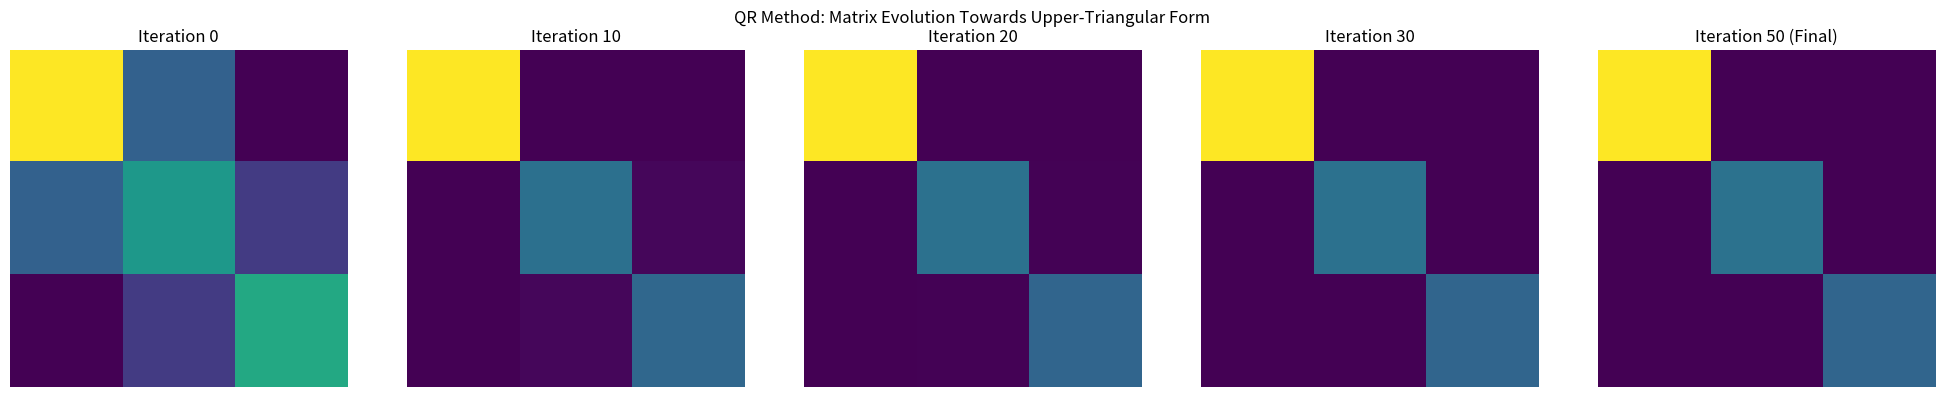
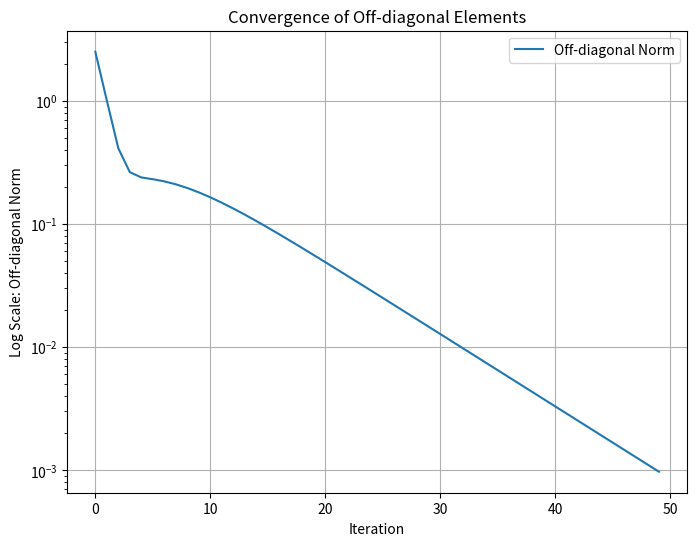

Write Python code to recreate these figures, in order.
import numpy as np
import matplotlib.pyplot as plt


def qr_method_visualization(A, max_iterations=50, tol=1e-8):
    """
    Visualize the QR method's iterative transformation of a matrix towards an upper-triangular form.

    Parameters:
        A (numpy.ndarray): Input square matrix.
        max_iterations (int): Maximum number of iterations.
        tol (float): Convergence tolerance for off-diagonal elements.
    """
    A_k = A.copy()
    n = A.shape[0]
    off_diagonal_norms = []

    fig, axes = plt.subplots(1, 5, figsize=(20, 4))
    step_intervals = max_iterations // 5

    for i in range(max_iterations):
        # Perform QR decomposition
        Q, R = np.linalg.qr(A_k)
        A_k = R @ Q

        # Compute off-diagonal norm to check convergence
        off_diag = A_k - np.diag(np.diag(A_k))
        off_diag_norm = np.linalg.norm(off_diag)
        off_diagonal_norms.append(off_diag_norm)

        # Stop if off-diagonal elements are sufficiently small
        if off_diag_norm < tol:
            print(f"Converged at iteration {i+1}")
            break

        # Plot progress at specific intervals
        if i % step_intervals == 0:
            ax_idx = i // step_intervals
            axes[ax_idx].imshow(A_k, cmap="viridis", interpolation="nearest")
            axes[ax_idx].set_title(f"Iteration {i}")
            axes[ax_idx].axis("off")

    # Final visualization of convergence
    axes[-1].imshow(A_k, cmap="viridis", interpolation="nearest")
    axes[-1].set_title(f"Iteration {i+1} (Final)")
    axes[-1].axis("off")

    plt.suptitle("QR Method: Matrix Evolution Towards Upper-Triangular Form")
    plt.tight_layout()
    plt.show()

    # Plot convergence of off-diagonal elements
    plt.figure(figsize=(8, 6))
    plt.semilogy(off_diagonal_norms, label="Off-diagonal Norm")
    plt.xlabel("Iteration")
    plt.ylabel("Log Scale: Off-diagonal Norm")
    plt.title("Convergence of Off-diagonal Elements")
    plt.legend()
    plt.grid(True)
    plt.show()


if __name__ == "__main__":
    # Example: Input matrix
    A = np.array([[4, 1, 2], [1, 3, 1], [2, 1, 5]], dtype=float)

    print("Initial Matrix A:")
    print(A)
    qr_method_visualization(A)
